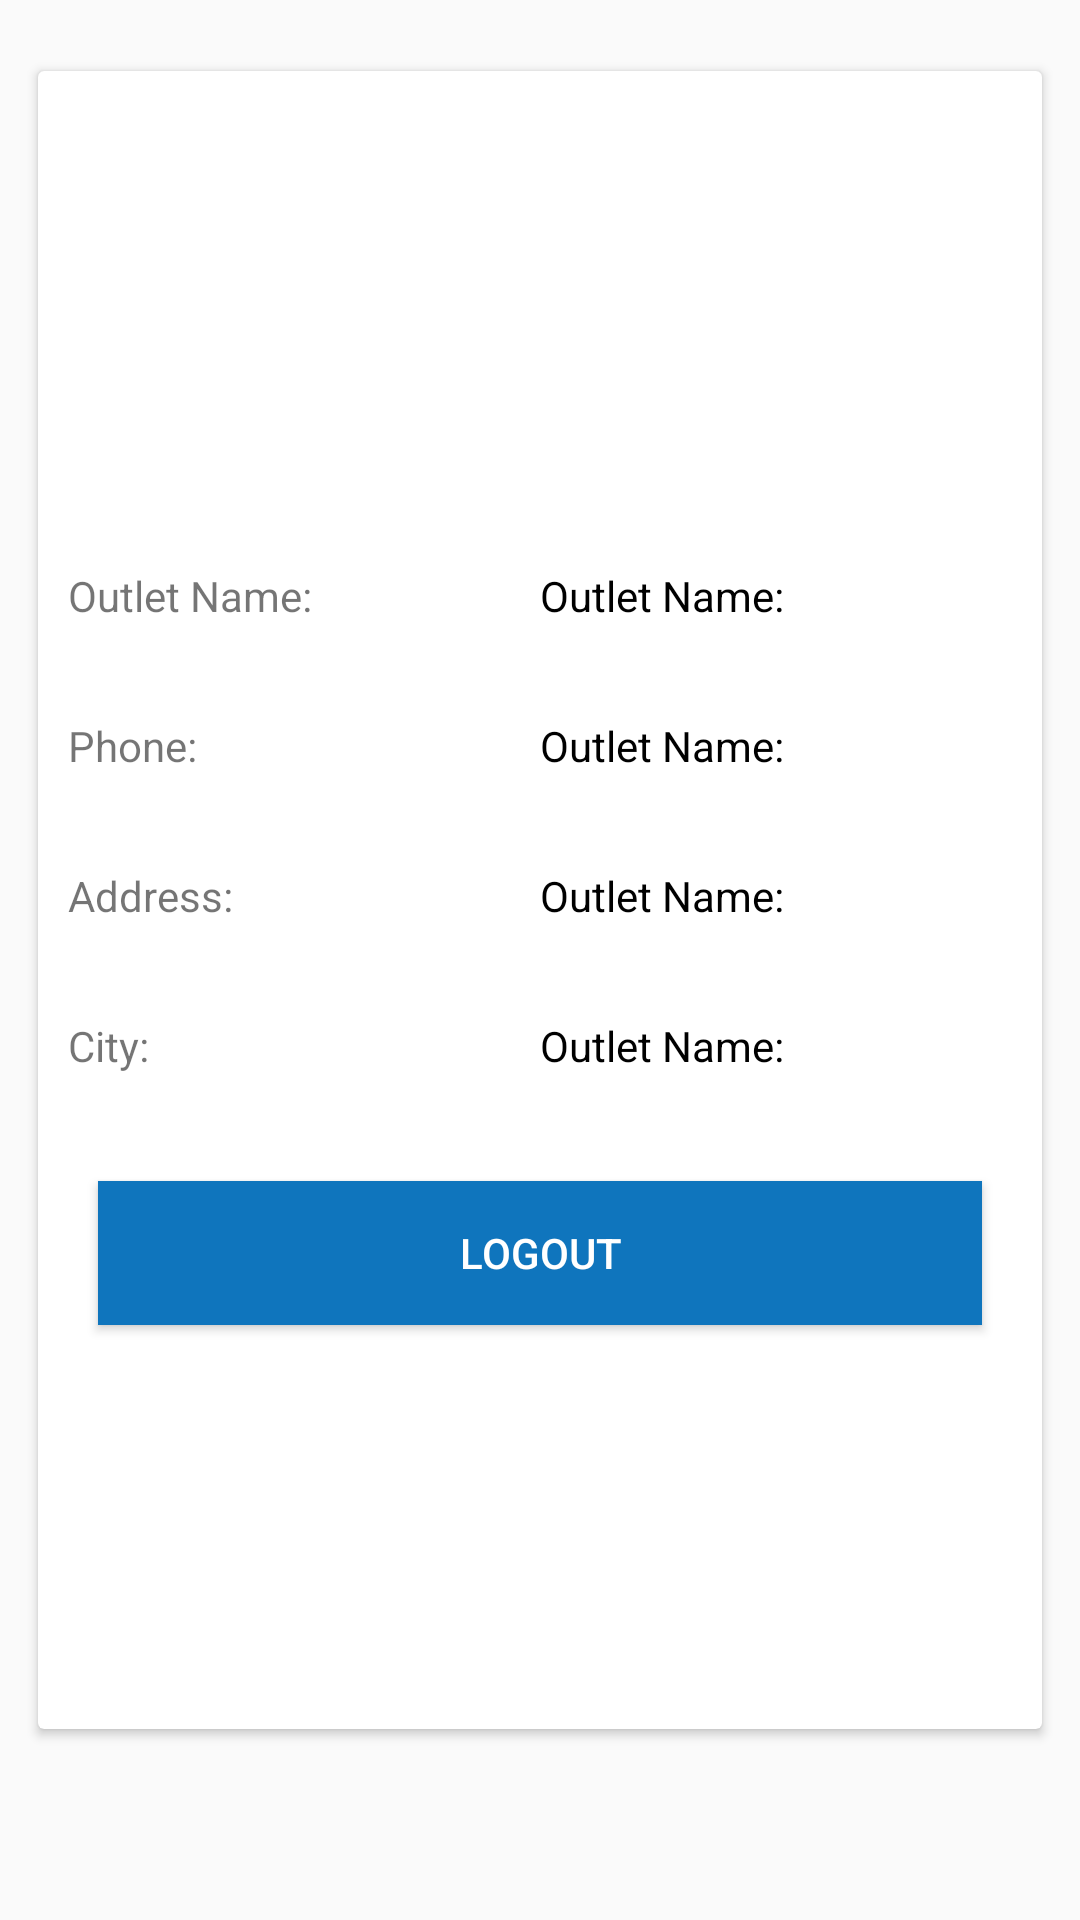

Layout XML and referenced resources for this Android screen:
<!-- AndroidManifest.xml: application theme AppTheme -->
<!-- res/layout/fragment_notifications.xml -->
<?xml version="1.0" encoding="utf-8"?>
<RelativeLayout xmlns:android="http://schemas.android.com/apk/res/android"
    xmlns:app="http://schemas.android.com/apk/res-auto"
    xmlns:tools="http://schemas.android.com/tools"
    android:layout_width="match_parent"
    android:layout_height="match_parent"
    tools:context=".activity.ui.notifications.ProfileFragment">


    <androidx.cardview.widget.CardView
        android:layout_width="match_parent"
        android:layout_height="match_parent"
        android:layout_marginStart="@dimen/_10dp"
        android:layout_marginEnd="@dimen/_10dp"
        android:layout_marginBottom="@dimen/dp_60"
        android:layout_marginTop="@dimen/_20"
        app:cardUseCompatPadding="true">

        <LinearLayout
            android:layout_width="match_parent"
            android:layout_height="match_parent"
            android:orientation="vertical">

            <ImageView
                android:id="@+id/imageView"
                android:layout_width="150dp"
                android:layout_height="150dp"
                android:layout_centerHorizontal="true"
                android:layout_gravity="center_horizontal"
                app:srcCompat="@drawable/app_logo" />

            <LinearLayout
                android:layout_width="match_parent"
                android:layout_height="wrap_content"
                android:padding="@dimen/_10dp">

                <TextView
                    android:layout_width="0dp"
                    android:layout_height="wrap_content"
                    android:layout_weight="1"
                    android:gravity="center_vertical"
                    android:minHeight="30dp"
                    android:text="Outlet Name: " />


                <TextView
                    android:id="@+id/outletName"
                    android:layout_width="0dp"
                    android:layout_height="wrap_content"
                    android:layout_weight="1"
                    android:gravity="center_vertical"
                    android:minHeight="30dp"
                    android:text="Outlet Name: "
                    android:textColor="@color/black" />


            </LinearLayout>

            <LinearLayout
                android:id="@+id/phoneLL"
                android:layout_width="match_parent"
                android:layout_height="wrap_content"
                android:padding="@dimen/_10dp">

                <TextView
                    android:layout_width="0dp"
                    android:layout_height="wrap_content"
                    android:layout_weight="1"
                    android:gravity="center_vertical"
                    android:minHeight="30dp"
                    android:text="Phone: " />


                <TextView
                    android:id="@+id/phoneTv"
                    android:layout_width="0dp"
                    android:layout_height="wrap_content"
                    android:layout_weight="1"
                    android:gravity="center_vertical"
                    android:minHeight="30dp"
                    android:text="Outlet Name: "
                    android:textColor="@color/black" />


            </LinearLayout>

            <LinearLayout
                android:layout_width="match_parent"
                android:layout_height="wrap_content"
                android:padding="@dimen/_10dp">

                <TextView
                    android:layout_width="0dp"
                    android:layout_height="wrap_content"
                    android:layout_weight="1"
                    android:gravity="center_vertical"
                    android:minHeight="30dp"
                    android:text="Address: " />


                <TextView
                    android:id="@+id/addressTv"
                    android:layout_width="0dp"
                    android:layout_height="wrap_content"
                    android:layout_weight="1"
                    android:gravity="center_vertical"
                    android:minHeight="30dp"
                    android:text="Outlet Name: "
                    android:textColor="@color/black" />


            </LinearLayout>

            <LinearLayout
                android:layout_width="match_parent"
                android:layout_height="wrap_content"
                android:padding="@dimen/_10dp">

                <TextView
                    android:layout_width="0dp"
                    android:layout_height="wrap_content"
                    android:layout_weight="1"
                    android:gravity="center_vertical"
                    android:minHeight="30dp"
                    android:text="City: " />


                <TextView
                    android:id="@+id/cityTv"
                    android:layout_width="0dp"
                    android:layout_height="wrap_content"
                    android:layout_weight="1"
                    android:gravity="center_vertical"
                    android:minHeight="30dp"
                    android:text="Outlet Name: "
                    android:textColor="@color/black" />



            </LinearLayout>


            <Button
                android:id="@+id/logoutBtn"
                android:layout_width="match_parent"
                android:layout_height="wrap_content"
                android:text="Logout"
                android:background="@color/colorPrimary"
                android:layout_margin="@dimen/_20"
                android:textColor="@color/white"/>

        </LinearLayout>


    </androidx.cardview.widget.CardView>


</RelativeLayout>
<!-- resources referenced by this layout -->
<resources>
  <color name="black">#000000</color>
  <color name="colorPrimary">#0F75BD</color>
  <color name="white">#FFFFFF</color>
  <dimen name="_10dp">10dp</dimen>
  <dimen name="_20">20dp</dimen>
  <dimen name="dp_60">60dp</dimen>
  <style name="AppTheme" parent="Theme.AppCompat.Light.NoActionBar">
          
          <item name="colorPrimary">@color/colorPrimary</item>
          <item name="colorPrimaryDark">@color/colorPrimaryDark</item>
          <item name="colorAccent">@color/colorAccent</item>
      </style>
  <color name="colorPrimaryDark">#0F75BD</color>
  <color name="colorAccent">#19CFE6</color>
</resources>
